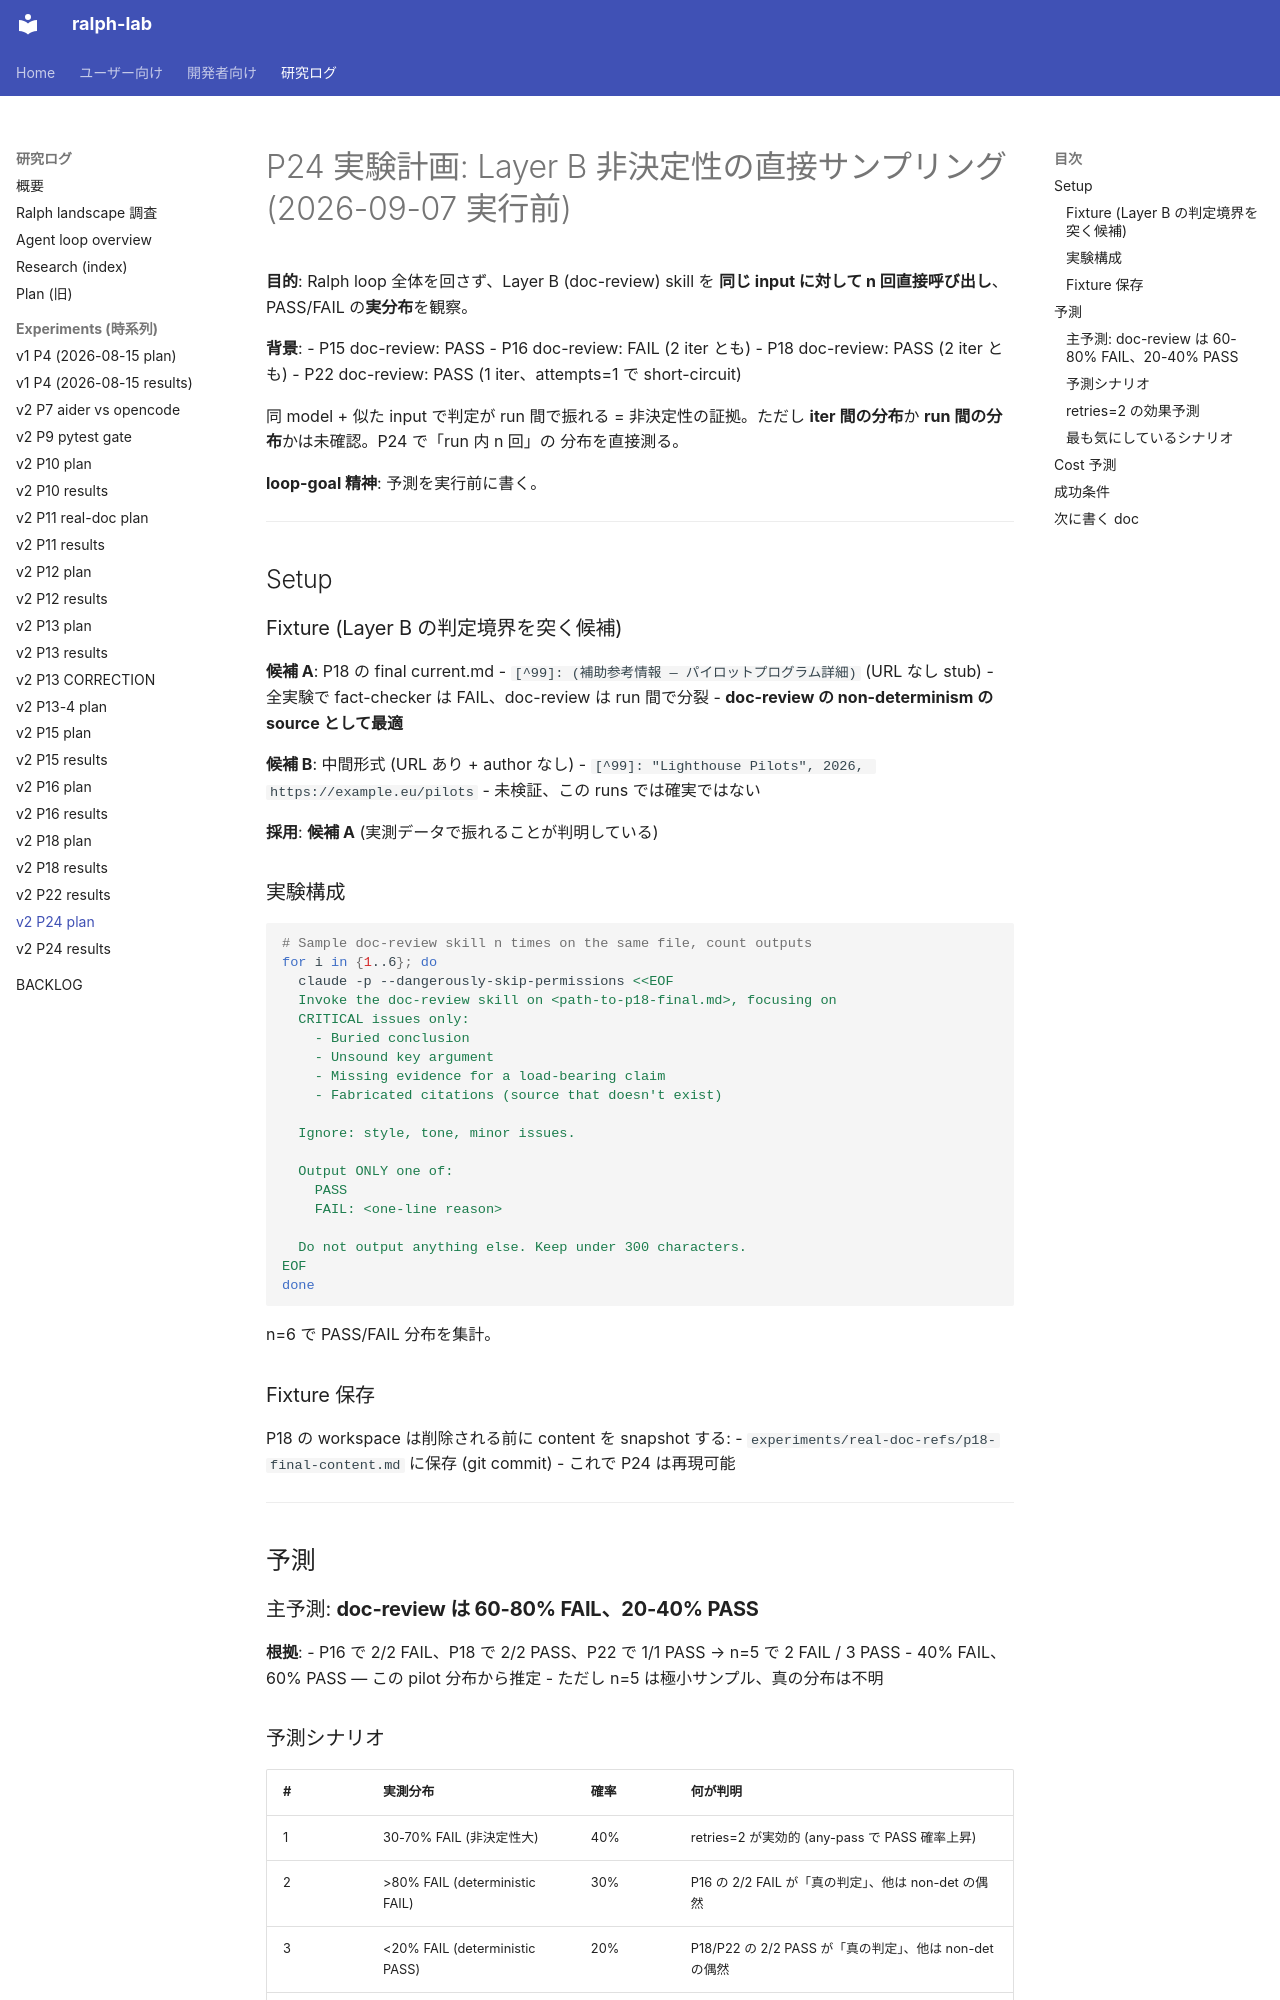

repository: dobachi/ralph-lab · page: experiments/2026-09-07-p24-plan.html · generator: mkdocs

# P24 実験計画: Layer B 非決定性の直接サンプリング (2026-09-07 実行前)

**目的**: Ralph loop 全体を回さず、Layer B (doc-review) skill を **同じ
input に対して n 回直接呼び出し**、PASS/FAIL の**実分布**を観察。

**背景**:
- P15 doc-review: PASS
- P16 doc-review: FAIL (2 iter とも)
- P18 doc-review: PASS (2 iter とも)
- P22 doc-review: PASS (1 iter、attempts=1 で short-circuit)

同 model + 似た input で判定が run 間で振れる = 非決定性の証拠。ただし
**iter 間の分布**か **run 間の分布**かは未確認。P24 で「run 内 n 回」の
分布を直接測る。

**loop-goal 精神**: 予測を実行前に書く。

---

## Setup

### Fixture (Layer B の判定境界を突く候補)

**候補 A**: P18 の final current.md
- `[^99]: (補助参考情報 — パイロットプログラム詳細)` (URL なし stub)
- 全実験で fact-checker は FAIL、doc-review は run 間で分裂
- **doc-review の non-determinism の source として最適**

**候補 B**: 中間形式 (URL あり + author なし)
- `[^99]: "Lighthouse Pilots", 2026, https://example.eu/pilots`
- 未検証、この runs では確実ではない

**採用**: **候補 A** (実測データで振れることが判明している)

### 実験構成

```bash
# Sample doc-review skill n times on the same file, count outputs
for i in {1..6}; do
  claude -p --dangerously-skip-permissions <<EOF
  Invoke the doc-review skill on <path-to-p18-final.md>, focusing on
  CRITICAL issues only:
    - Buried conclusion
    - Unsound key argument
    - Missing evidence for a load-bearing claim
    - Fabricated citations (source that doesn't exist)

  Ignore: style, tone, minor issues.

  Output ONLY one of:
    PASS
    FAIL: <one-line reason>

  Do not output anything else. Keep under 300 characters.
EOF
done
```

n=6 で PASS/FAIL 分布を集計。

### Fixture 保存

P18 の workspace は削除される前に content を snapshot する:
- `experiments/real-doc-refs/p18-final-content.md` に保存 (git commit)
- これで P24 は再現可能

---

## 予測

### 主予測: **doc-review は 60-80% FAIL、20-40% PASS**

**根拠**:
- P16 で 2/2 FAIL、P18 で 2/2 PASS、P22 で 1/1 PASS → n=5 で 2 FAIL / 3 PASS
- 40% FAIL、60% PASS — この pilot 分布から推定
- ただし n=5 は極小サンプル、真の分布は不明
